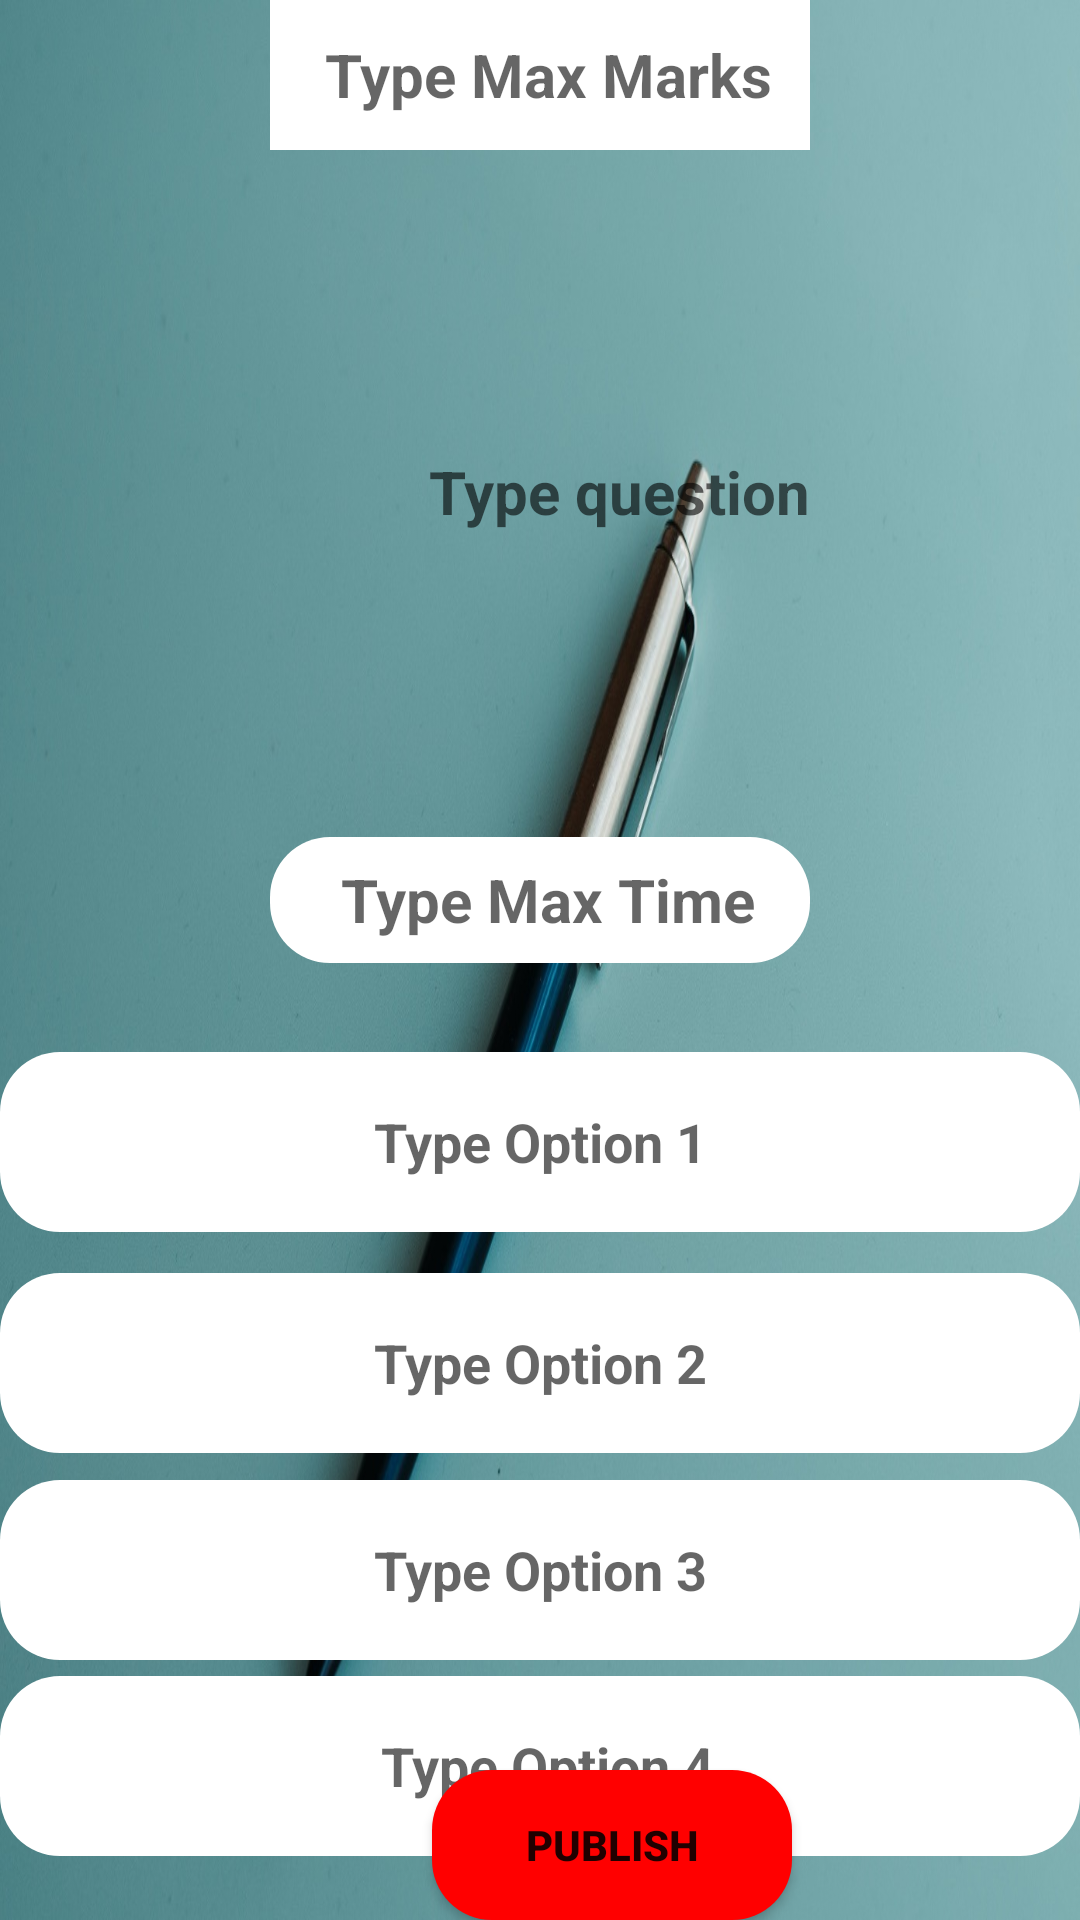

Android layout source for this screen:
<!-- AndroidManifest.xml: application theme AppTheme -->
<!-- res/layout/teacher_create_question.xml -->
<?xml version="1.0" encoding="utf-8"?>
<androidx.constraintlayout.widget.ConstraintLayout
    xmlns:android="http://schemas.android.com/apk/res/android"
    xmlns:app="http://schemas.android.com/apk/res-auto"
    xmlns:tools="http://schemas.android.com/tools"
    android:layout_width="match_parent"
    android:layout_height="match_parent"
    android:background="@drawable/bg3">

    <EditText
        android:id="@+id/textView5"
        android:layout_width="180dp"
        android:layout_height="50dp"
        android:background="#fff"
        android:gravity="center"
        android:hint=" Type Max Marks"
        android:textColor="#EC0E0E"
        android:textSize="20sp"
        android:textStyle="bold"
        app:layout_constraintEnd_toEndOf="parent"
        app:layout_constraintStart_toStartOf="parent"
        app:layout_constraintTop_toTopOf="parent" />

    <EditText
        android:id="@+id/textView6"
        android:layout_width="180dp"
        android:layout_height="42dp"
        android:layout_marginTop="8dp"
        android:background="@drawable/corner"
        android:gravity="center"
        android:hint=" Type Max Time"
        android:textColor="#CD2495"
        android:textSize="20sp"
        android:textStyle="bold"
        app:layout_constraintEnd_toEndOf="parent"
        app:layout_constraintStart_toStartOf="parent"
        app:layout_constraintTop_toBottomOf="@+id/textView3" />

    <TextView
        android:id="@+id/textView3"
        android:layout_width="413dp"
        android:layout_height="214dp"
        android:background="#0fff"
        android:gravity="center"
        android:text="Add Question Image"
        android:textColor="#490F8C"
        android:textSize="20sp"
        android:textStyle="bold"
        app:layout_constraintBottom_toBottomOf="parent"
        app:layout_constraintEnd_toEndOf="parent"
        app:layout_constraintHorizontal_bias="0.0"
        app:layout_constraintStart_toStartOf="parent"
        android:visibility="invisible"
        app:layout_constraintTop_toBottomOf="@+id/textView5"
        app:layout_constraintVertical_bias="0.019" />

    <EditText
        android:id="@+id/textView9"
        android:layout_width="413dp"
        android:layout_height="214dp"
        android:background="#0fff"
        android:gravity="center"
        android:hint="Type question"

        android:textColor="#490F8C"
        android:textSize="20sp"
        android:textStyle="bold"
        app:layout_constraintBottom_toBottomOf="parent"
        app:layout_constraintEnd_toEndOf="parent"
        app:layout_constraintHorizontal_bias="0.0"
        app:layout_constraintStart_toStartOf="parent"

        app:layout_constraintTop_toBottomOf="@+id/textView5"
        app:layout_constraintVertical_bias="0.019" />

    <EditText
        android:id="@+id/button4"
        android:layout_width="match_parent"
        android:layout_height="60dp"
        android:background="@drawable/corner"
        android:hint="Type Option 1"
        android:gravity="center"
        android:textSize="18sp"
        android:textStyle="bold"
        app:layout_constraintBottom_toBottomOf="parent"
        app:layout_constraintEnd_toEndOf="parent"
        app:layout_constraintHorizontal_bias="0.0"
        app:layout_constraintStart_toStartOf="parent"

        app:layout_constraintTop_toBottomOf="@+id/textView6"
        app:layout_constraintVertical_bias="0.114" />

    <EditText
        android:id="@+id/button6"
        android:layout_width="match_parent"
        android:layout_height="60dp"
        android:background="@drawable/corner"
        android:hint="Type Option 3"
        android:textSize="18sp"
        android:gravity="center"
        android:textStyle="bold"
        app:layout_constraintBottom_toBottomOf="parent"
        app:layout_constraintEnd_toEndOf="parent"
        app:layout_constraintHorizontal_bias="0.0"

        app:layout_constraintStart_toStartOf="parent"
        app:layout_constraintTop_toBottomOf="@+id/button5"
        app:layout_constraintVertical_bias="0.094" />

    <EditText
        android:id="@+id/button7"
        android:layout_width="match_parent"
        android:layout_height="60dp"
        android:background="@drawable/corner"
        android:hint=" Type Option 4"
        android:textSize="18sp"
        android:gravity="center"
        android:textStyle="bold"
        app:layout_constraintBottom_toBottomOf="parent"
        app:layout_constraintEnd_toEndOf="parent"
        app:layout_constraintHorizontal_bias="0.0"

        app:layout_constraintStart_toStartOf="parent"
        app:layout_constraintTop_toBottomOf="@+id/button6"
        app:layout_constraintVertical_bias="0.198" />

    <EditText
        android:id="@+id/button5"
        android:layout_width="match_parent"
        android:layout_height="60dp"
        android:background="@drawable/corner"
        android:hint="Type Option 2"
        android:textSize="18sp"
        android:gravity="center"
        android:textStyle="bold"
        app:layout_constraintBottom_toBottomOf="parent"
        app:layout_constraintEnd_toEndOf="parent"
        app:layout_constraintHorizontal_bias="0.0"

        app:layout_constraintStart_toStartOf="parent"
        app:layout_constraintTop_toBottomOf="@+id/button4"
        app:layout_constraintVertical_bias="0.08" />



    <Button
        android:id="@+id/button9"
        android:layout_width="120dp"
        android:layout_height="50dp"
        android:layout_marginStart="144dp"

        android:background="@drawable/corner"
        android:text="publish"
        android:backgroundTint="#FF0000"
        android:textStyle="bold"
        app:layout_constraintBottom_toBottomOf="parent"
        app:layout_constraintEnd_toStartOf="@+id/button8"
        app:layout_constraintHorizontal_bias="0.037"
        app:layout_constraintStart_toStartOf="parent"
        app:layout_constraintTop_toBottomOf="@+id/button7"
        app:layout_constraintVertical_bias="1.0" />



</androidx.constraintlayout.widget.ConstraintLayout>
<!-- resources referenced by this layout -->
<resources>
  <!-- drawable bg3: jpg bitmap (drawable, 173601 bytes) -->
  <!-- drawable corner (drawable) -->
  <?xml version="1.0" encoding="utf-8"?>
  <layer-list xmlns:android="http://schemas.android.com/apk/res/android">
  <item>
      <shape android:shape="rectangle">
          <corners android:radius="20dp"/>
          <solid android:color="#fff"/>
  
      </shape>
  </item>
  </layer-list>
  <style name="AppTheme" parent="Theme.AppCompat.Light.DarkActionBar">
          
          <item name="colorPrimary">@color/colorPrimary</item>
          <item name="colorPrimaryDark">@color/colorPrimaryDark</item>
          <item name="colorAccent">@color/colorAccent</item>
  
  
      </style>
  <!-- not gathered from this repository: default colours our renderer supplied (Android Studio template values) -->
  <color name="colorPrimary">#FF6200EE</color>
  <color name="colorPrimaryDark">#FF3700B3</color>
  <color name="colorAccent">#FF03DAC5</color>
</resources>
